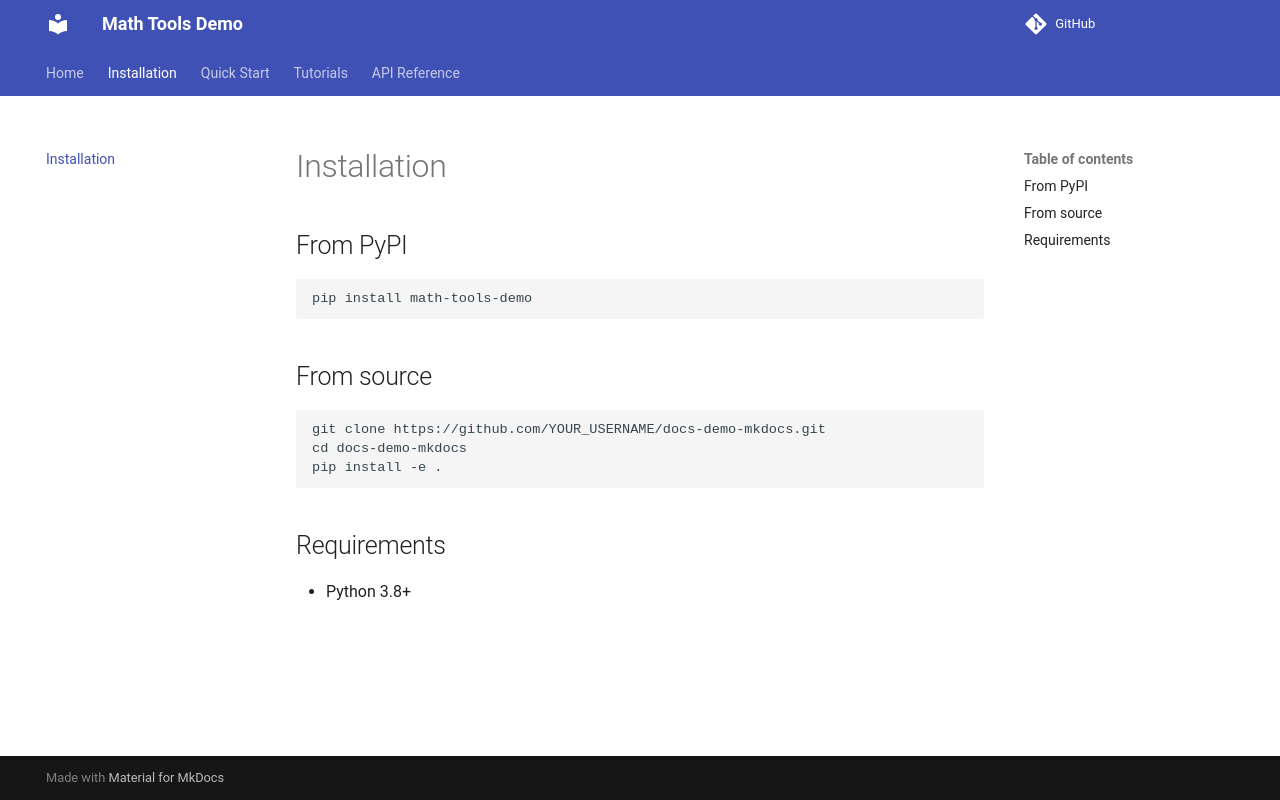

repository: edoardodraetta/demo-docs-mkdocs · page: 0.1/installation/index.html · generator: mkdocs

# Installation

## From PyPI
```bash
pip install math-tools-demo
```

## From source
```bash
git clone https://github.com/YOUR_USERNAME/docs-demo-mkdocs.git
cd docs-demo-mkdocs
pip install -e .
```

## Requirements

- Python 3.8+
